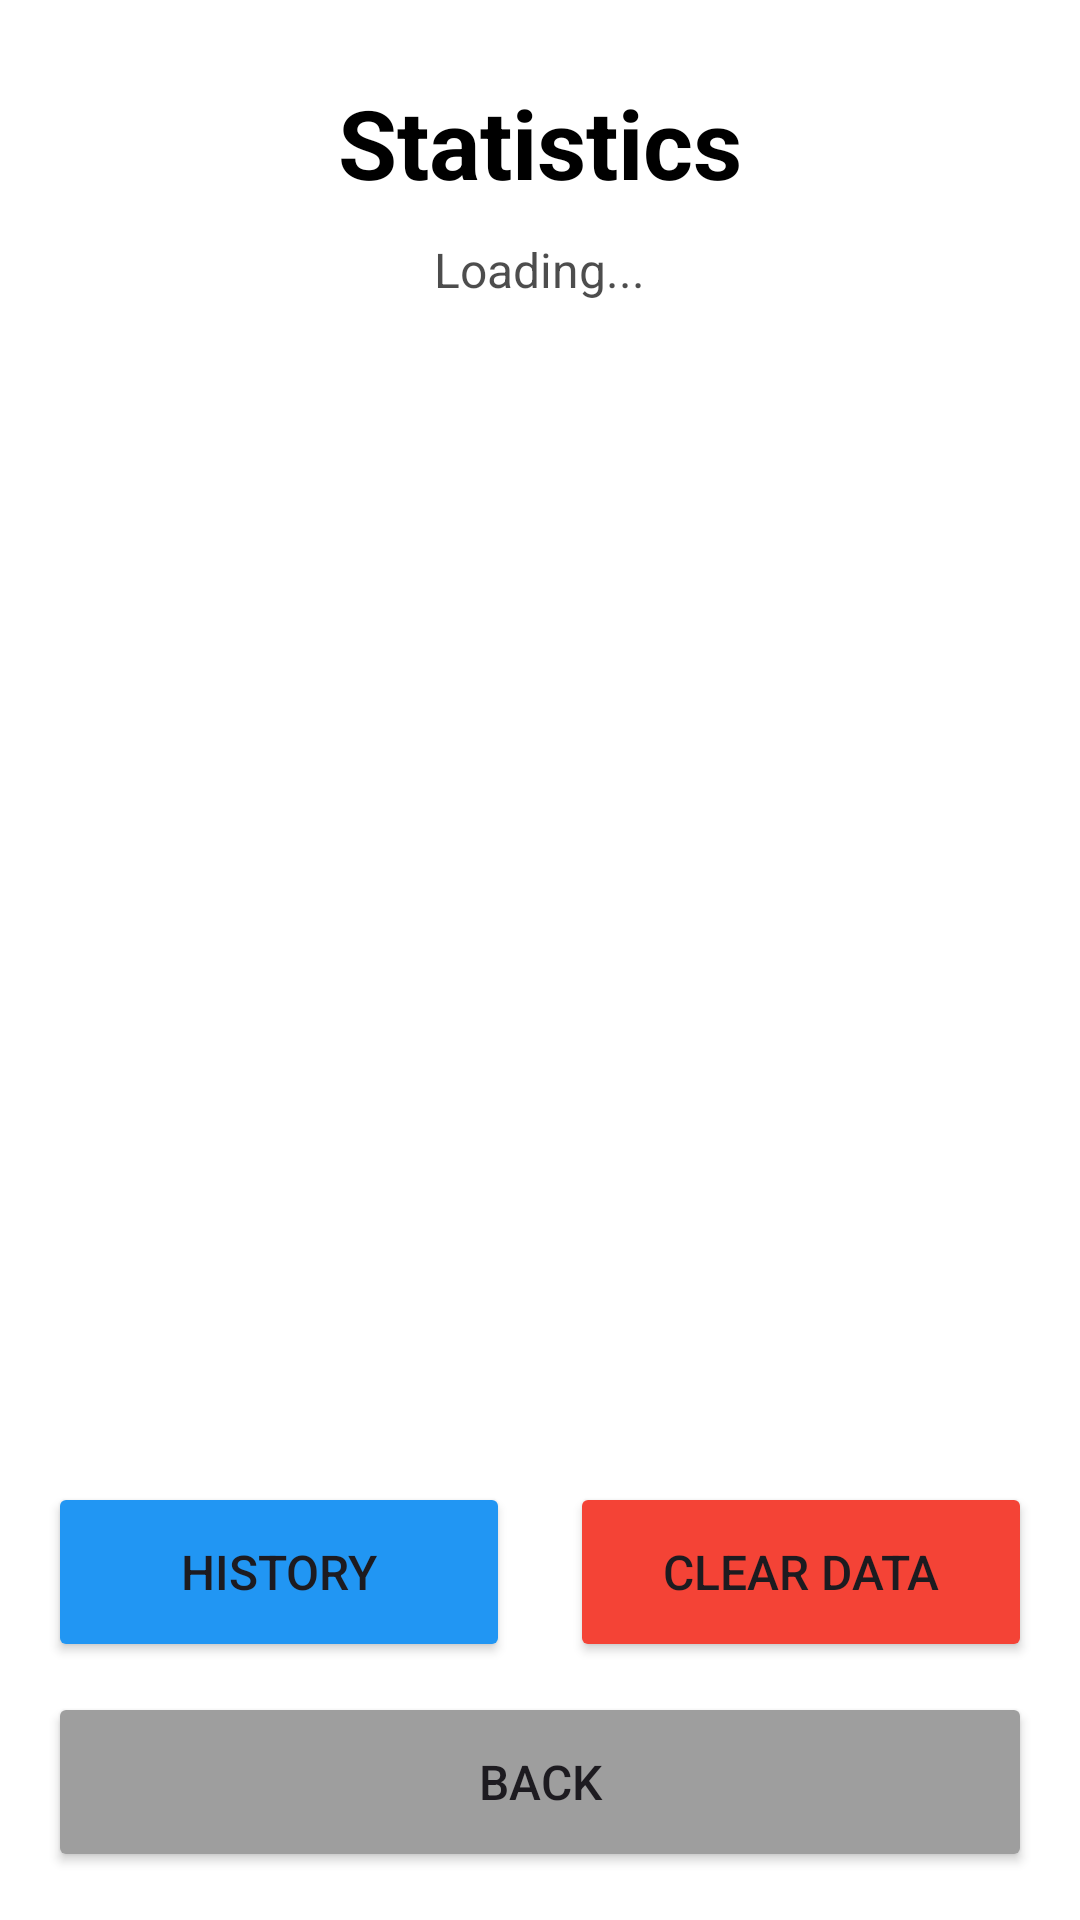

Reconstruct the res/layout file that produces this screen, plus the resources it refers to.
<!-- AndroidManifest.xml: application theme Theme.Slidr -->
<!-- res/layout/activity_statistics.xml -->
<?xml version="1.0" encoding="utf-8"?>
<LinearLayout xmlns:android="http://schemas.android.com/apk/res/android"
    android:layout_width="match_parent"
    android:layout_height="match_parent"
    android:orientation="vertical"
    android:background="?attr/colorSurface"
    android:padding="16dp">

    <TextView
        android:layout_width="wrap_content"
        android:layout_height="wrap_content"
        android:text="Statistics"
        android:textSize="32sp"
        android:textColor="?attr/colorOnSurface"
        android:textStyle="bold"
        android:layout_gravity="center"
        android:layout_marginTop="10dp"
        android:layout_marginBottom="10dp"/>

    <TextView
        android:id="@+id/tvOverallStats"
        android:layout_width="wrap_content"
        android:layout_height="wrap_content"
        android:text="Loading..."
        android:textSize="16sp"
        android:textColor="?attr/colorOnSurface"
        android:alpha="0.7"
        android:layout_gravity="center"
        android:layout_marginBottom="20dp"/>

    <ScrollView
        android:layout_width="match_parent"
        android:layout_height="0dp"
        android:layout_weight="1">

        <LinearLayout
            android:id="@+id/statsContainer"
            android:layout_width="match_parent"
            android:layout_height="wrap_content"
            android:orientation="vertical"/>

    </ScrollView>

    <LinearLayout
        android:layout_width="match_parent"
        android:layout_height="wrap_content"
        android:orientation="horizontal"
        android:gravity="center"
        android:layout_marginTop="20dp">

        <Button
            android:id="@+id/btnHistory"
            android:layout_width="0dp"
            android:layout_height="60dp"
            android:layout_weight="1"
            android:text="History"
            android:textSize="16sp"
            android:layout_marginEnd="10dp"
            android:backgroundTint="#2196F3"/>

        <Button
            android:id="@+id/btnClearData"
            android:layout_width="0dp"
            android:layout_height="60dp"
            android:layout_weight="1"
            android:text="Clear Data"
            android:textSize="16sp"
            android:layout_marginStart="10dp"
            android:backgroundTint="#F44336"/>

    </LinearLayout>

    <Button
        android:id="@+id/btnBack"
        android:layout_width="match_parent"
        android:layout_height="60dp"
        android:text="Back"
        android:textSize="16sp"
        android:layout_marginTop="10dp"
        android:backgroundTint="#9E9E9E"/>

</LinearLayout>
<!-- resources referenced by this layout -->
<resources>
  <style name="Theme.Slidr" parent="Base.Theme.Slidr" />
  <style name="Base.Theme.Slidr" parent="Theme.Material3.DayNight.NoActionBar">
          
          <item name="colorPrimary">@color/primary</item>
          <item name="colorPrimaryVariant">@color/primary_dark</item>
          <item name="colorOnPrimary">@color/white</item>
  
          
          <item name="colorSecondary">@color/accent</item>
          <item name="colorSecondaryVariant">@color/accent</item>
          <item name="colorOnSecondary">@color/white</item>
  
          
          <item name="android:colorBackground">@color/background</item>
          <item name="colorSurface">@color/surface</item>
          <item name="colorSurfaceVariant">#F5F5F5</item>
          <item name="colorOnSurface">@color/black</item>
  
          
          <item name="colorError">@color/error</item>
          <item name="colorOnError">@color/white</item>
  
          
          <item name="android:statusBarColor">@color/primary_dark</item>
      </style>
  <color name="primary">#4CAF50</color>
  <color name="primary_dark">#388E3C</color>
  <color name="white">#FFFFFFFF</color>
  <color name="accent">#2196F3</color>
  <color name="background">#FFFFFF</color>
  <color name="surface">#FFFFFF</color>
  <color name="black">#FF000000</color>
  <color name="error">#F44336</color>
</resources>
